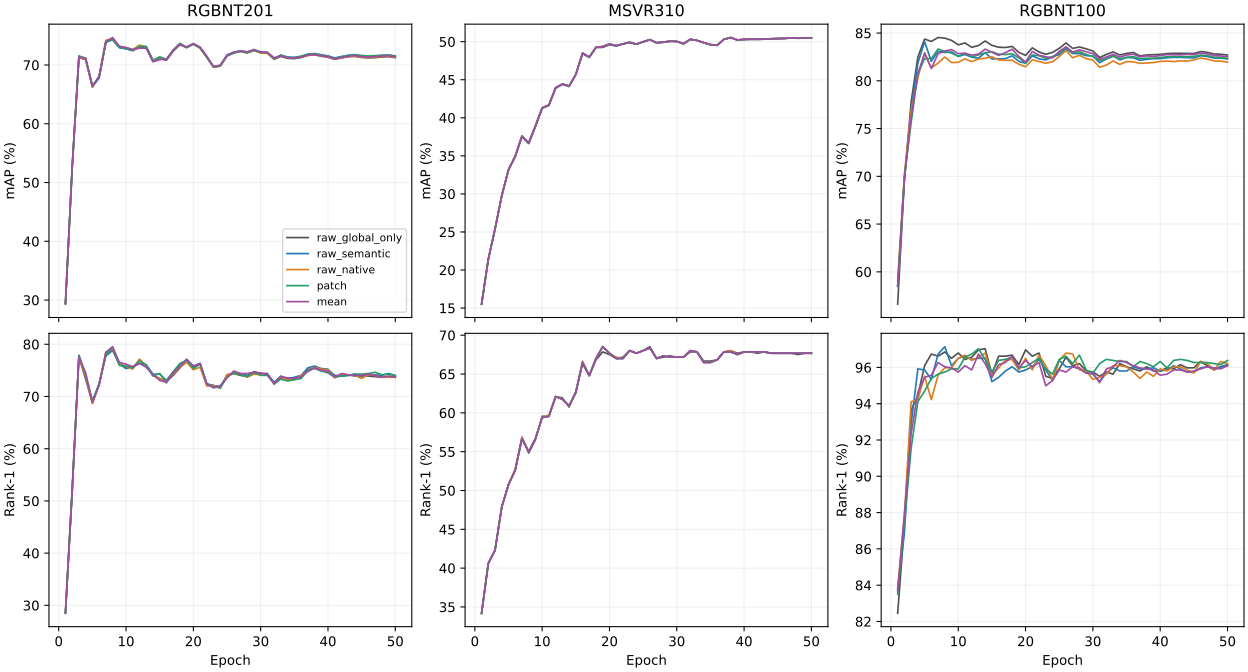

Data behind this chart, as committed beside it:
dataset, variant, epoch, mAP, Rank1, Rank5, Rank10
RGBNT201, raw_semantic, 1, 29.45, 28.59, 45.69, 55.74
RGBNT201, raw_semantic, 2, 52.53, 52.15, 63.76, 70.69
RGBNT201, raw_semantic, 3, 71.53, 77.87, 88.16, 91.51
RGBNT201, raw_semantic, 4, 70.97, 73.92, 84.21, 88.76
RGBNT201, raw_semantic, 5, 66.41, 68.78, 81.22, 86.36
RGBNT201, raw_semantic, 6, 67.74, 72.49, 81.58, 88.88
RGBNT201, raw_semantic, 7, 73.81, 77.75, 87.8, 92.34
RGBNT201, raw_semantic, 8, 74.37, 78.83, 88.4, 91.75
RGBNT201, raw_semantic, 9, 72.97, 76.2, 86.6, 90.43
RGBNT201, raw_semantic, 10, 72.74, 75.36, 86.36, 90.43
RGBNT201, raw_semantic, 11, 72.51, 75.72, 86, 90.55
RGBNT201, raw_semantic, 12, 73.18, 76.32, 87.32, 91.75
RGBNT201, raw_semantic, 13, 73.1, 76.08, 86.12, 91.03
RGBNT201, raw_semantic, 14, 70.84, 74.28, 84.33, 89.59
RGBNT201, raw_semantic, 15, 71.29, 74.28, 84.69, 89.71
RGBNT201, raw_semantic, 16, 70.93, 73.09, 83.25, 88.64
RGBNT201, raw_semantic, 17, 72.48, 74.76, 84.93, 89.83
RGBNT201, raw_semantic, 18, 73.67, 76.2, 86, 90.31
RGBNT201, raw_semantic, 19, 72.98, 76.91, 86, 91.39
RGBNT201, raw_semantic, 20, 73.63, 75.84, 85.53, 90.43
RGBNT201, raw_semantic, 21, 72.99, 76.32, 85.89, 90.19
RGBNT201, raw_semantic, 22, 71.41, 72.49, 83.01, 87.92
RGBNT201, raw_semantic, 23, 69.74, 72.01, 80.86, 86.36
RGBNT201, raw_semantic, 24, 69.92, 72.01, 81.94, 87.32
RGBNT201, raw_semantic, 25, 71.69, 73.8, 83.97, 89.83
RGBNT201, raw_semantic, 26, 72.19, 74.64, 84.45, 90.19
RGBNT201, raw_semantic, 27, 72.41, 74.4, 84.45, 89.95
RGBNT201, raw_semantic, 28, 72.2, 74.04, 84.33, 89.35
RGBNT201, raw_semantic, 29, 72.53, 74.52, 83.85, 89.59
RGBNT201, raw_semantic, 30, 72.25, 74.16, 83.73, 89.35
RGBNT201, raw_semantic, 31, 72.13, 74.28, 83.25, 89.23
RGBNT201, raw_semantic, 32, 71.19, 72.73, 83.37, 89.11
RGBNT201, raw_semantic, 33, 71.68, 73.92, 84.69, 89.47
RGBNT201, raw_semantic, 34, 71.37, 73.33, 84.21, 90.07
RGBNT201, raw_semantic, 35, 71.29, 73.68, 84.33, 89.59
RGBNT201, raw_semantic, 36, 71.5, 74.04, 84.57, 89.47
RGBNT201, raw_semantic, 37, 71.83, 75.48, 86.12, 89.59
RGBNT201, raw_semantic, 38, 71.93, 75.84, 85.53, 89.71
RGBNT201, raw_semantic, 39, 71.75, 75.36, 84.81, 89.83
RGBNT201, raw_semantic, 40, 71.53, 75.24, 84.45, 89.71
RGBNT201, raw_semantic, 41, 71.2, 73.92, 84.21, 89.95
RGBNT201, raw_semantic, 42, 71.45, 73.92, 84.69, 89.95
RGBNT201, raw_semantic, 43, 71.64, 74.04, 84.81, 89.95
RGBNT201, raw_semantic, 44, 71.72, 74.28, 84.57, 90.07
RGBNT201, raw_semantic, 45, 71.48, 73.8, 84.45, 90.31
RGBNT201, raw_semantic, 46, 71.46, 74.16, 84.81, 90.19
RGBNT201, raw_semantic, 47, 71.49, 74.16, 84.69, 90.19
RGBNT201, raw_semantic, 48, 71.6, 74.04, 84.81, 89.95
RGBNT201, raw_semantic, 49, 71.66, 74.4, 84.69, 90.19
RGBNT201, raw_semantic, 50, 71.48, 74.04, 84.57, 89.59
RGBNT201, raw_native, 1, 29.46, 28.83, 45.69, 55.62
RGBNT201, raw_native, 2, 52.63, 51.79, 63.76, 71.05
RGBNT201, raw_native, 3, 71.24, 77.39, 87.92, 91.39
RGBNT201, raw_native, 4, 71.02, 73.8, 84.21, 89
RGBNT201, raw_native, 5, 66.28, 68.66, 81.22, 86
RGBNT201, raw_native, 6, 68.15, 72.25, 82.06, 88.88
RGBNT201, raw_native, 7, 74.22, 78.47, 88.4, 92.58
RGBNT201, raw_native, 8, 74.42, 79.07, 88.04, 91.63
RGBNT201, raw_native, 9, 73.14, 76.32, 86.48, 90.31
RGBNT201, raw_native, 10, 72.95, 75.72, 86.48, 90.07
... 690 more rows
